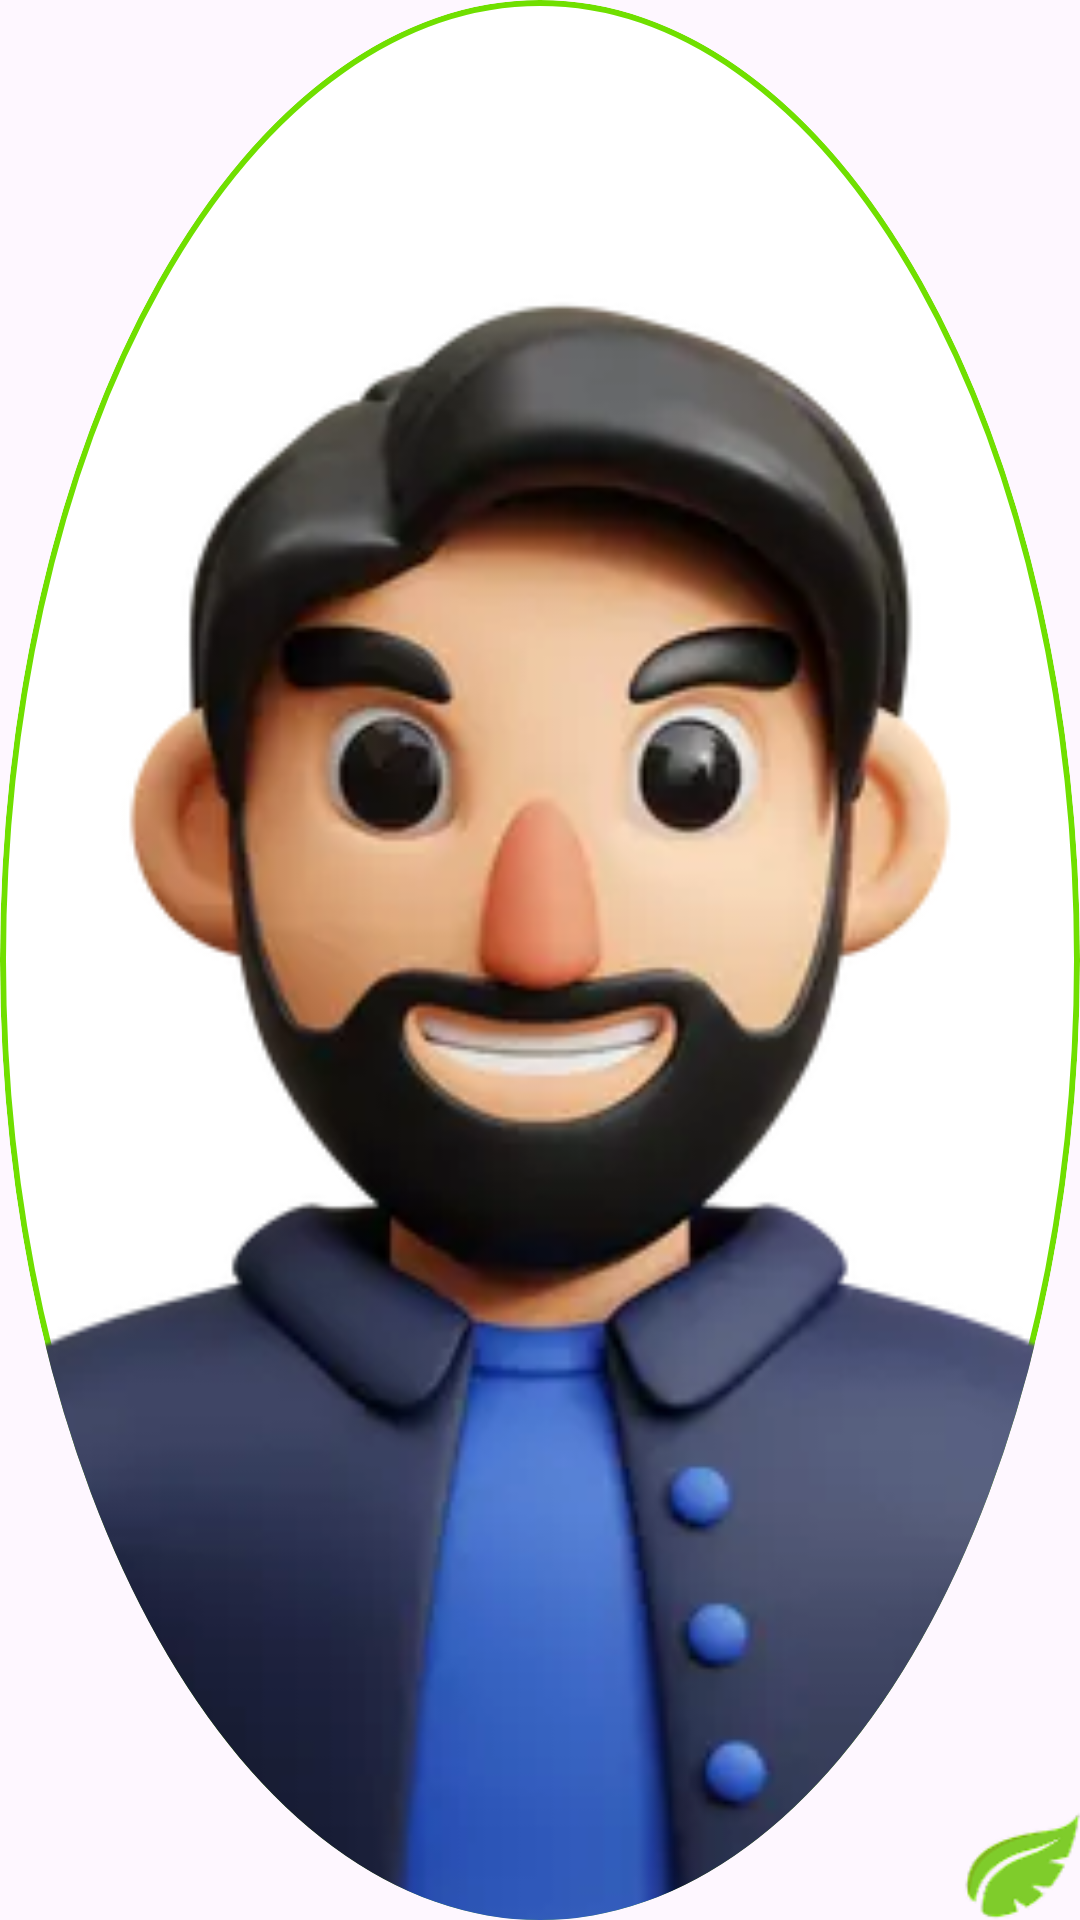

This screen was rendered from an Android layout file. Write that file and the resources it references.
<!-- AndroidManifest.xml: application theme Theme.VerdiGo -->
<!-- res/layout/fragment_avatar.xml -->
<FrameLayout xmlns:android="http://schemas.android.com/apk/res/android"
    android:layout_width="80dp"
    android:layout_height="80dp">

    <ImageView
        android:layout_width="match_parent"
        android:layout_height="match_parent"
        android:src="@drawable/avatar"
        android:scaleType="centerCrop"
        android:background="@drawable/circle_background"
        android:clipToOutline="true" />

    <ImageView
        android:layout_width="55dp"
        android:layout_height="55dp"
        android:src="@drawable/hoja_arbol"
        android:layout_gravity="bottom|end"
        android:layout_marginEnd="-8dp"
        android:layout_marginBottom="-8dp" />
</FrameLayout>
<!-- resources referenced by this layout -->
<resources>
  <!-- drawable avatar: png bitmap (drawable, 110417 bytes) -->
  <!-- drawable circle_background (drawable) -->
  <?xml version="1.0" encoding="utf-8"?>
  
  <shape xmlns:android="http://schemas.android.com/apk/res/android"
      android:shape="oval">
  
      
      <solid android:color="@color/blanco" />
  
      
      <stroke
          android:width="2dp"
          android:color="@color/principal" />
  </shape>
  <!-- drawable hoja_arbol: png bitmap (drawable, 3378 bytes) -->
  <style name="Theme.VerdiGo" parent="Base.Theme.VerdiGo" />
  <color name="blanco">#FFFFFFFF</color>
  <color name="principal">#70DF00</color>
  <style name="Base.Theme.VerdiGo" parent="Theme.Material3.DayNight.NoActionBar">
          
          
      </style>
</resources>
